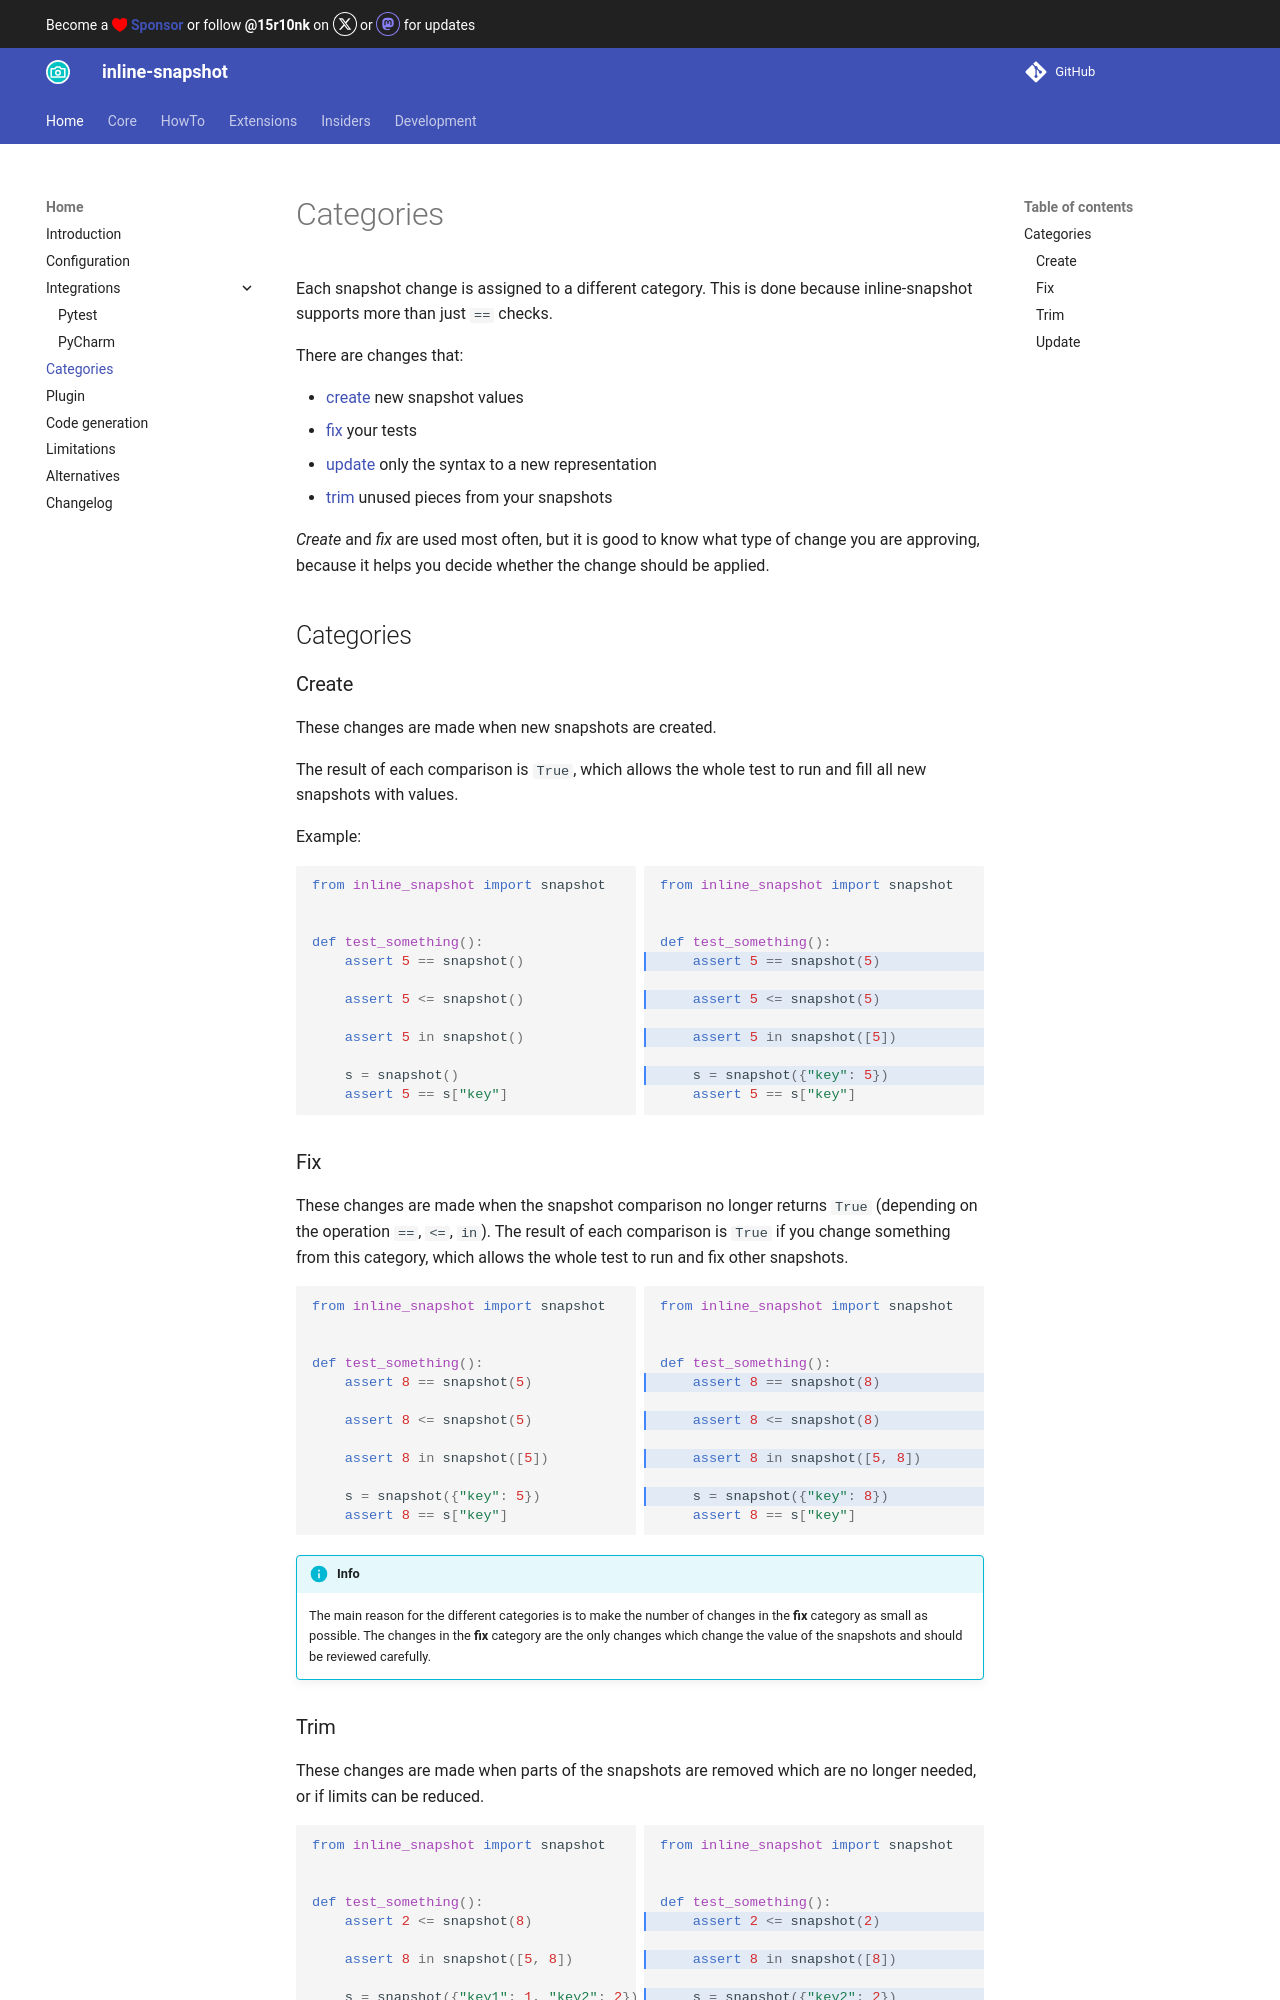

repository: 15r10nk/inline-snapshot · page: 0.35/categories/index.html · generator: mkdocs


Each snapshot change is assigned to a different category. This is done because inline-snapshot supports more than just `==` checks.

There are changes that:

* [create](#create) new snapshot values
* [fix](#fix) your tests
* [update](#update) only the syntax to a new representation
* [trim](#trim) unused pieces from your snapshots

*Create* and *fix* are used most often, but it is good to know what type of change you are approving, because it helps you decide whether the change should be applied.


## Categories

### Create

These changes are made when new snapshots are created.

The result of each comparison is `True`, which allows the whole test to run and fill all new snapshots with values.

Example:

<div class="grid" markdown>

<!-- inline-snapshot: first_block outcome-passed=1 outcome-errors=1 -->
``` python
from inline_snapshot import snapshot


def test_something():
    assert 5 == snapshot()

    assert 5 <= snapshot()

    assert 5 in snapshot()

    s = snapshot()
    assert 5 == s["key"]
```

<!-- inline-snapshot: create outcome-passed=1 outcome-errors=1 -->
``` python hl_lines="5 7 9 11"
from inline_snapshot import snapshot


def test_something():
    assert 5 == snapshot(5)

    assert 5 <= snapshot(5)

    assert 5 in snapshot([5])

    s = snapshot({"key": 5})
    assert 5 == s["key"]
```

</div>

### Fix

These changes are made when the snapshot comparison no longer returns `True` (depending on the operation `==`, `<=`, `in`).
The result of each comparison is `True` if you change something from this category, which allows the whole test to run and fix other snapshots.

<div class="grid" markdown>

<!-- inline-snapshot: first_block outcome-failed=1 outcome-errors=1 -->
``` python
from inline_snapshot import snapshot


def test_something():
    assert 8 == snapshot(5)

    assert 8 <= snapshot(5)

    assert 8 in snapshot([5])

    s = snapshot({"key": 5})
    assert 8 == s["key"]
```

<!-- inline-snapshot: fix outcome-passed=1 outcome-errors=1 -->
``` python hl_lines="5 7 9 11"
from inline_snapshot import snapshot


def test_something():
    assert 8 == snapshot(8)

    assert 8 <= snapshot(8)

    assert 8 in snapshot([5, 8])

    s = snapshot({"key": 8})
    assert 8 == s["key"]
```

</div>


!!! info
    The main reason for the different categories is to make the number of changes in the **fix** category as small as possible.
    The changes in the **fix** category are the only changes which change the value of the snapshots and should be reviewed carefully.
